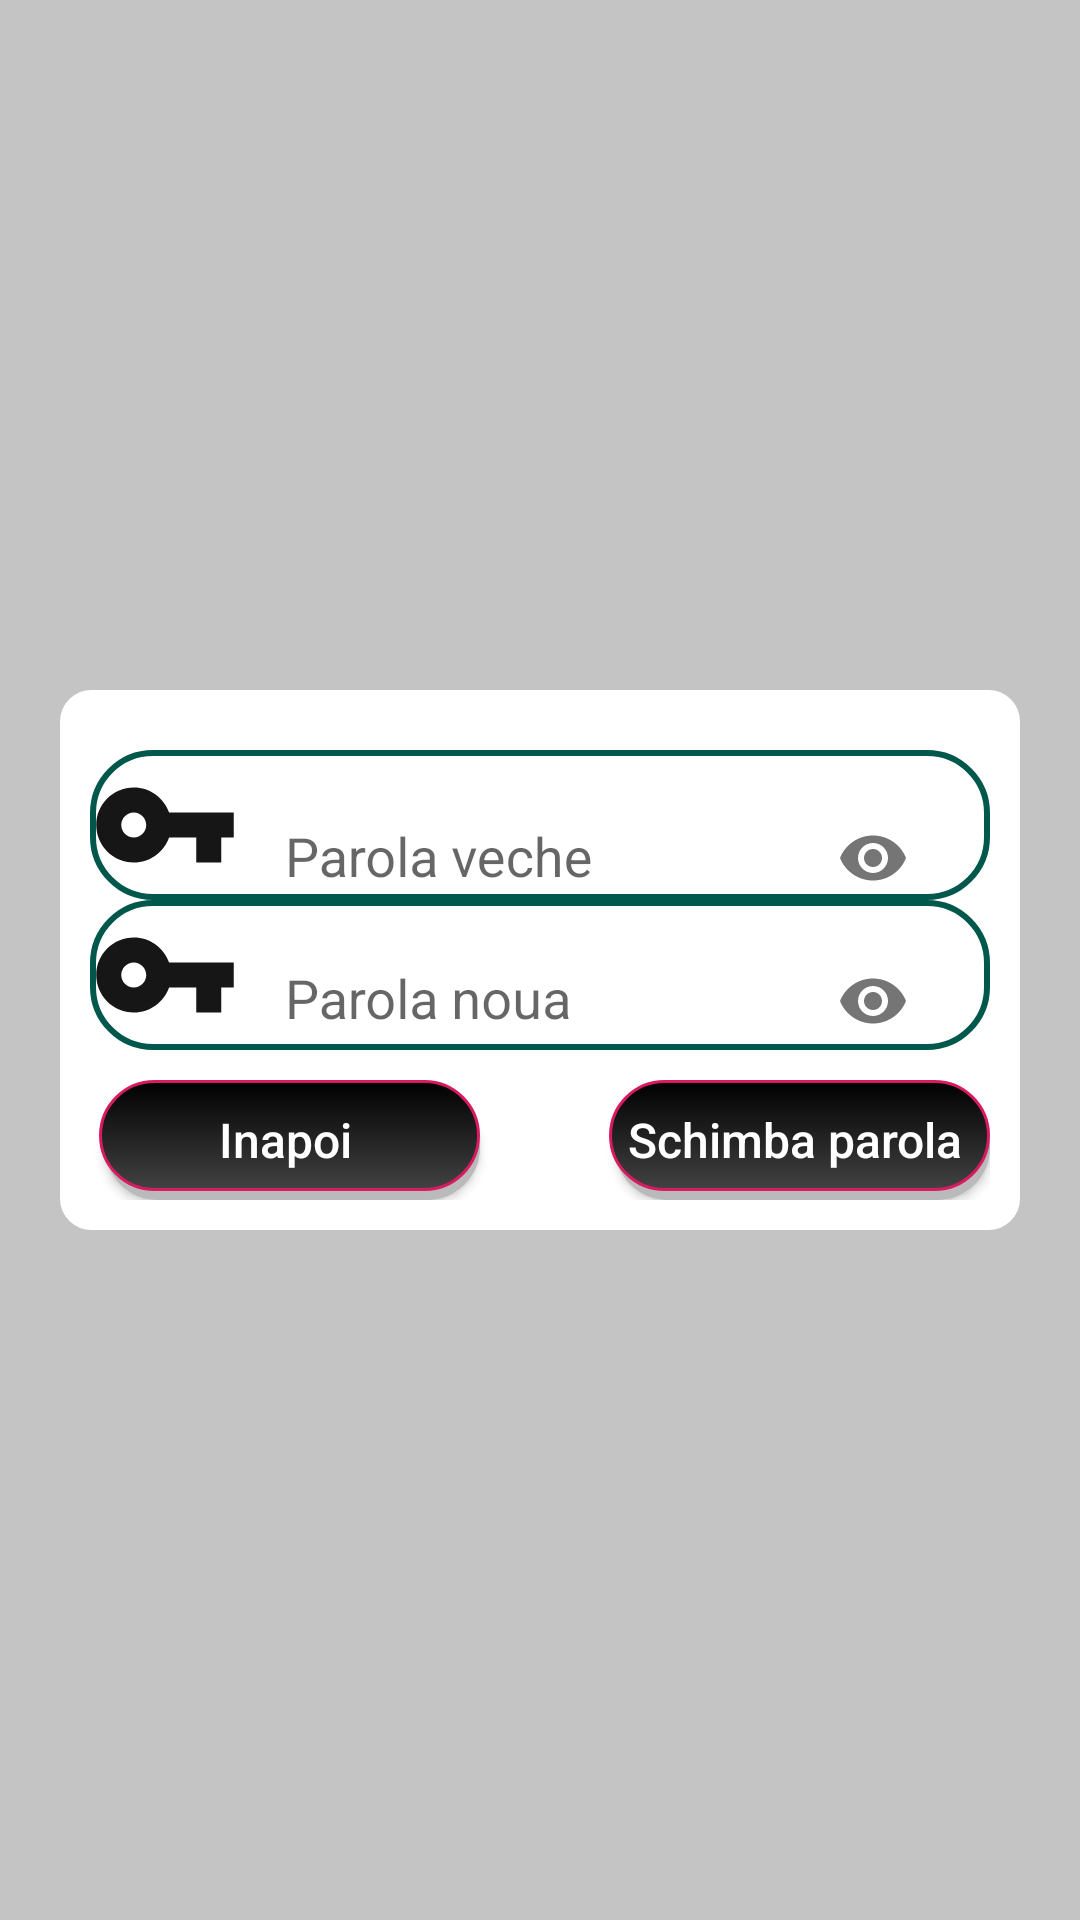

This screen was rendered from an Android layout file. Write that file and the resources it references.
<!-- AndroidManifest.xml: application theme AppTheme -->
<!-- res/layout/activity_change_password.xml -->
<?xml version="1.0" encoding="utf-8"?>
<RelativeLayout xmlns:android="http://schemas.android.com/apk/res/android"
    xmlns:tools="http://schemas.android.com/tools"
    android:layout_width="match_parent"
    android:layout_height="match_parent"
    xmlns:app="http://schemas.android.com/apk/res-auto"
    android:background="@color/cardview_shadow_start_color"
    tools:context=".Account.ChangePasswordActivity">

    <RelativeLayout
        android:layout_width="match_parent"
        android:layout_height="wrap_content"
        android:layout_margin="20dp"
        android:padding="10dp"
        android:layout_centerVertical="true"
        android:background="@drawable/backgroud_login">

        <RelativeLayout
            android:id="@+id/relative2"
            android:layout_width="match_parent"
            android:layout_height="@dimen/edit_text_size"
            android:layout_marginTop="10dp">

            <ImageView
                android:id="@+id/img_pasword"
                android:layout_width="wrap_content"
                android:layout_height="wrap_content"
                android:minWidth="50dp"
                android:minHeight="50dp"
                android:src="@drawable/ic_action_password" />

            <com.google.android.material.textfield.TextInputLayout
                android:layout_width="match_parent"
                android:layout_height="wrap_content"
                android:background="@drawable/edittxt_circle_bg"
                android:paddingLeft="15dp"
                android:paddingRight="15dp"
                app:passwordToggleEnabled="true">

                <com.google.android.material.textfield.TextInputEditText
                    android:id="@+id/old_password"
                    android:layout_width="match_parent"
                    android:layout_height="50dp"
                    android:layout_marginLeft="50dp"
                    android:background="@null"
                    android:hint="Parola veche"
                    android:inputType="textPassword"
                    android:maxLines="1"
                    android:singleLine="true" />
            </com.google.android.material.textfield.TextInputLayout>
        </RelativeLayout>

        <RelativeLayout
            android:id="@+id/relative3"
            android:layout_width="match_parent"
            android:layout_height="@dimen/edit_text_size"
            android:layout_below="@id/relative2">

            <ImageView
                android:id="@+id/pasword"
                android:layout_width="wrap_content"
                android:layout_height="wrap_content"
                android:minWidth="50dp"
                android:minHeight="50dp"
                android:src="@drawable/ic_action_password" />

            <com.google.android.material.textfield.TextInputLayout
                android:layout_width="match_parent"
                android:layout_height="wrap_content"
                android:background="@drawable/edittxt_circle_bg"
                android:paddingLeft="15dp"
                android:paddingRight="15dp"
                app:passwordToggleEnabled="true">

                <com.google.android.material.textfield.TextInputEditText
                    android:id="@+id/new_password"
                    android:layout_width="match_parent"
                    android:layout_height="45dp"
                    android:layout_marginLeft="50dp"
                    android:background="@null"
                    android:layout_centerVertical="true"
                    android:hint="Parola noua"
                    android:inputType="textPassword"
                    android:maxLines="1"
                    android:singleLine="true"
                    app:passwordToggleEnabled="true"/>
            </com.google.android.material.textfield.TextInputLayout>
        </RelativeLayout>

        <Button
            android:id="@+id/bt_inapoi"
            android:layout_width="130dp"
            android:layout_height="40dp"
            android:layout_below="@id/relative3"
            android:layout_alignParentLeft="true"
            android:layout_marginTop="10dp"
            android:background="@drawable/bt_border"
            android:padding="1dp"
            android:paddingLeft="2dp"
            android:text="Inapoi"
            android:textAllCaps="false"
            android:textColor="@color/white"
            android:textSize="16dp" />


        <Button
            android:id="@+id/change_password"
            android:layout_width="130dp"
            android:layout_height="40dp"
            android:layout_below="@id/relative3"
           android:layout_alignParentRight="true"
            android:layout_marginTop="10dp"
            android:background="@drawable/bt_border"
            android:padding="1dp"
            android:paddingLeft="2dp"
            android:text="Schimba parola"
            android:textAllCaps="false"
            android:textColor="@color/white"
            android:textSize="16dp" />

    </RelativeLayout>


</RelativeLayout>
<!-- resources referenced by this layout -->
<resources>
  <color name="white">#ffffff</color>
  <dimen name="edit_text_size">50dp</dimen>
  <!-- drawable backgroud_login (drawable) -->
  <?xml version="1.0" encoding="utf-8"?>
  <shape xmlns:android="http://schemas.android.com/apk/res/android">
  
      <stroke android:width="1dp"
          android:color="@color/white"
          android:dashWidth="200dp"/>
      <corners android:radius="10dp"/>
      <solid android:color="@color/white"/>
  </shape>
  <!-- drawable bt_border (drawable) -->
  <?xml version="1.0" encoding="utf-8"?>
  <selector xmlns:android="http://schemas.android.com/apk/res/android">
  <item>
      <layer-list>
          <item android:left="5dp" android:top="5dp">
              <shape>
                  <corners android:radius="20dp"/>
                  <solid android:color="#bababa"/>
              </shape>
          </item>
          <item android:bottom="3dp" android:left="3dp">
              <shape>
                  <gradient android:startColor="@color/cardview_dark_background"
                      android:endColor="@color/black"
                      android:angle="90"/>
                  <corners android:radius="20dp"/>
                  <stroke android:width="1dp"
                      android:color="@color/colorAccent"/>
                  <padding android:right="10dp"
                      android:top="10dp"/>
              </shape>
          </item>
      </layer-list>
  </item>
  </selector>
  <!-- drawable edittxt_circle_bg (drawable) -->
  <?xml version="1.0" encoding="utf-8"?>
  <shape xmlns:android="http://schemas.android.com/apk/res/android">
  
      <stroke android:width="2dp"
          android:color="@color/colorPrimaryDark" />
      <corners android:radius="20dp"/>
  </shape>
  <!-- drawable ic_action_password (drawable-anydpi) -->
  <vector xmlns:android="http://schemas.android.com/apk/res/android"
      android:width="24dp"
      android:height="24dp"
      android:viewportWidth="24"
      android:viewportHeight="24"
      android:tint="#161616">
      <path
          android:fillColor="#FF000000"
          android:pathData="M12.65,10C11.83,7.67 9.61,6 7,6c-3.31,0 -6,2.69 -6,6s2.69,6 6,6c2.61,0 4.83,-1.67 5.65,-4H17v4h4v-4h2v-4H12.65zM7,14c-1.1,0 -2,-0.9 -2,-2s0.9,-2 2,-2 2,0.9 2,2 -0.9,2 -2,2z"/>
  </vector>
  <style name="AppTheme" parent="Theme.AppCompat.Light.NoActionBar">
          
          <item name="colorPrimary">@color/colorPrimary</item>
          <item name="colorPrimaryDark">@color/colorPrimaryDark</item>
          <item name="colorAccent">@color/colorAccent</item>
          <item name="android:actionOverflowButtonStyle">@style/My_action_button</item>
      </style>
  <color name="black">#000000</color>
  <color name="colorAccent">#D81B60</color>
  <color name="colorPrimaryDark">#00574B</color>
  <color name="colorPrimary">#212121</color>
  <style name="My_action_button" parent="Theme.AppCompat.Light.NoActionBar">
      </style>
</resources>
